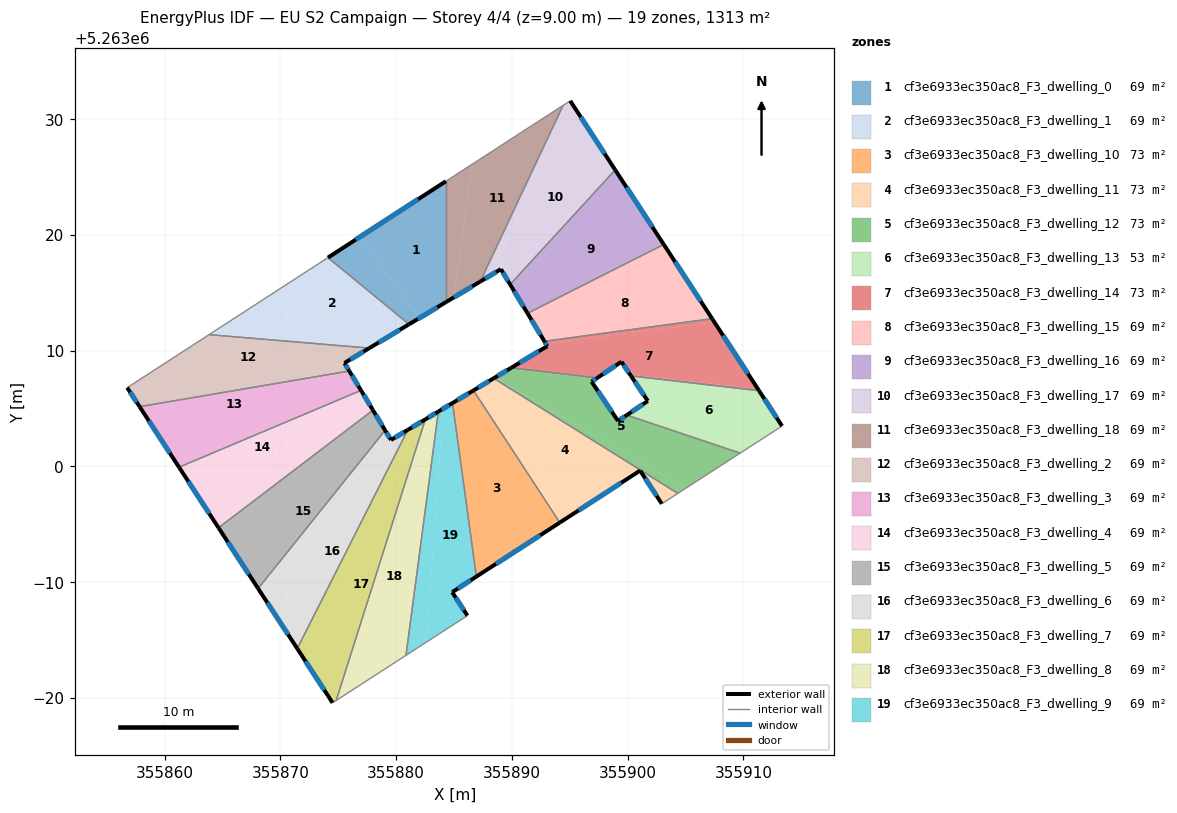
=== STOREY PLAN SPEC (per zone: floor XY polygon, exterior-wall plan segments, windows/doors) ===
zone 1: cf3e6933ec350ac8_F3_dwelling_0  (69.1 m²)
  floor: (355884.30, 5263024.64) (355884.30, 5263014.20) (355882.02, 5263012.83) (355876.92, 5263019.86)
  floor: (355876.92, 5263019.86) (355882.02, 5263012.83) (355881.12, 5263012.29) (355874.11, 5263018.04)
  exterior wall: (355881.12, 5263012.29) – (355884.30, 5263014.20)  [3.7 m]
    window: (355881.87, 5263012.73) – (355883.56, 5263013.75)  [3.1 m²]
  exterior wall: (355884.30, 5263024.64) – (355874.11, 5263018.04)  [12.1 m]
    window: (355881.91, 5263023.09) – (355876.51, 5263019.59)  [10.2 m²]
  interior walls: 2
zone 2: cf3e6933ec350ac8_F3_dwelling_1  (69.1 m²)
  floor: (355881.12, 5263012.29) (355878.83, 5263010.91) (355867.19, 5263013.56) (355874.11, 5263018.04)
  floor: (355878.83, 5263010.91) (355877.68, 5263010.23) (355863.85, 5263011.39) (355867.19, 5263013.56)
  exterior wall: (355877.68, 5263010.23) – (355881.12, 5263012.29)  [4.0 m]
    window: (355878.49, 5263010.71) – (355880.31, 5263011.80)  [3.4 m²]
  interior walls: 3
zone 3: cf3e6933ec350ac8_F3_dwelling_10  (73.2 m²)
  floor: (355886.69, 5263006.57) (355894.14, 5262995.16) (355886.94, 5262990.49) (355884.88, 5263005.48)
  exterior wall: (355886.94, 5262990.49) – (355894.14, 5262995.16)  [8.6 m]
    window: (355888.63, 5262991.59) – (355892.45, 5262994.06)  [7.2 m²]
  exterior wall: (355886.69, 5263006.57) – (355884.88, 5263005.48)  [2.1 m]
    window: (355886.26, 5263006.31) – (355885.30, 5263005.74)  [1.8 m²]
  interior walls: 2
zone 4: cf3e6933ec350ac8_F3_dwelling_11  (73.2 m²)
  floor: (355901.08, 5262999.65) (355895.49, 5262996.03) (355887.10, 5263006.81) (355888.43, 5263007.62) (355904.34, 5262997.67) (355902.96, 5262996.78)
  floor: (355887.10, 5263006.81) (355895.49, 5262996.03) (355894.14, 5262995.16) (355886.69, 5263006.57)
  exterior wall: (355901.08, 5262999.65) – (355902.96, 5262996.78)  [3.4 m]
    window: (355901.52, 5262998.97) – (355902.52, 5262997.45)  [2.9 m²]
  exterior wall: (355894.14, 5262995.16) – (355901.08, 5262999.65)  [8.3 m]
    window: (355895.77, 5262996.21) – (355899.45, 5262998.59)  [7.0 m²]
  exterior wall: (355888.43, 5263007.62) – (355886.69, 5263006.57)  [2.0 m]
    window: (355888.02, 5263007.37) – (355887.10, 5263006.82)  [1.7 m²]
  interior walls: 3
zone 5: cf3e6933ec350ac8_F3_dwelling_12  (73.2 m²)
  floor: (355909.73, 5263001.16) (355905.04, 5262998.12) (355888.54, 5263007.68) (355889.76, 5263008.42) (355897.29, 5263007.59) (355896.89, 5263007.32) (355899.18, 5263003.93) (355899.93, 5263004.44)
  floor: (355905.04, 5262998.12) (355904.34, 5262997.67) (355888.43, 5263007.62) (355888.54, 5263007.68)
  floor: (355897.39, 5263007.66) (355897.29, 5263007.59) (355889.76, 5263008.42) (355889.93, 5263008.52)
  exterior wall: (355899.18, 5263003.93) – (355896.89, 5263007.32)  [4.1 m]
    window: (355898.64, 5263004.73) – (355897.43, 5263006.53)  [3.5 m²]
  exterior wall: (355899.93, 5263004.44) – (355899.18, 5263003.93)  [0.9 m]
    window: (355899.75, 5263004.32) – (355899.35, 5263004.05)  [0.8 m²]
  exterior wall: (355889.93, 5263008.52) – (355888.43, 5263007.62)  [1.7 m]
    window: (355889.58, 5263008.31) – (355888.79, 5263007.83)  [1.5 m²]
  exterior wall: (355896.89, 5263007.32) – (355897.39, 5263007.66)  [0.6 m]
    window: (355897.01, 5263007.40) – (355897.27, 5263007.58)  [0.5 m²]
  interior walls: 4
zone 6: cf3e6933ec350ac8_F3_dwelling_13  (53.0 m²)
  floor: (355911.35, 5263006.55) (355913.34, 5263003.49) (355910.20, 5263001.46) (355900.21, 5263004.63) (355901.75, 5263005.66) (355900.29, 5263007.83)
  floor: (355910.20, 5263001.46) (355909.73, 5263001.16) (355899.93, 5263004.44) (355900.21, 5263004.63)
  exterior wall: (355901.75, 5263005.66) – (355899.93, 5263004.44)  [2.2 m]
    window: (355901.32, 5263005.37) – (355900.36, 5263004.72)  [1.8 m²]
  exterior wall: (355900.29, 5263007.83) – (355901.75, 5263005.66)  [2.6 m]
    window: (355900.63, 5263007.32) – (355901.41, 5263006.17)  [2.2 m²]
  exterior wall: (355913.34, 5263003.49) – (355911.35, 5263006.55)  [3.6 m]
    window: (355912.88, 5263004.21) – (355911.82, 5263005.83)  [3.1 m²]
  interior walls: 3
zone 7: cf3e6933ec350ac8_F3_dwelling_14  (72.8 m²)
  floor: (355907.50, 5263012.47) (355911.25, 5263006.71) (355900.23, 5263007.92) (355899.47, 5263009.05) (355897.39, 5263007.66) (355889.93, 5263008.52) (355893.07, 5263010.40) (355892.93, 5263010.62)
  floor: (355911.25, 5263006.71) (355911.35, 5263006.55) (355900.29, 5263007.83) (355900.23, 5263007.92)
  floor: (355907.30, 5263012.77) (355907.50, 5263012.47) (355892.93, 5263010.62) (355892.81, 5263010.82)
  exterior wall: (355892.81, 5263010.82) – (355893.07, 5263010.40)  [0.5 m]
    window: (355892.87, 5263010.72) – (355893.01, 5263010.50)  [0.4 m²]
  exterior wall: (355911.35, 5263006.55) – (355907.30, 5263012.77)  [7.4 m]
    window: (355910.40, 5263008.01) – (355908.25, 5263011.31)  [6.3 m²]
  exterior wall: (355899.47, 5263009.05) – (355900.29, 5263007.83)  [1.5 m]
    window: (355899.66, 5263008.76) – (355900.10, 5263008.11)  [1.2 m²]
  exterior wall: (355897.39, 5263007.66) – (355899.47, 5263009.05)  [2.5 m]
    window: (355897.88, 5263007.98) – (355898.98, 5263008.72)  [2.1 m²]
  exterior wall: (355893.07, 5263010.40) – (355889.93, 5263008.52)  [3.7 m]
    window: (355892.33, 5263009.96) – (355890.67, 5263008.96)  [3.1 m²]
  interior walls: 3
zone 8: cf3e6933ec350ac8_F3_dwelling_15  (69.1 m²)
  floor: (355903.44, 5263018.70) (355907.30, 5263012.77) (355892.81, 5263010.82) (355891.47, 5263013.05)
  floor: (355903.12, 5263019.18) (355903.44, 5263018.70) (355891.47, 5263013.05) (355891.36, 5263013.23)
  exterior wall: (355891.35, 5263013.23) – (355892.81, 5263010.82)  [2.8 m]
    window: (355891.70, 5263012.67) – (355892.47, 5263011.38)  [2.4 m²]
  exterior wall: (355907.30, 5263012.77) – (355903.12, 5263019.18)  [7.7 m]
    window: (355906.32, 5263014.28) – (355904.11, 5263017.68)  [6.5 m²]
  interior walls: 2
zone 9: cf3e6933ec350ac8_F3_dwelling_16  (69.1 m²)
  floor: (355899.45, 5263024.82) (355903.12, 5263019.18) (355891.36, 5263013.23) (355890.04, 5263015.41)
  floor: (355898.93, 5263025.62) (355899.45, 5263024.82) (355890.04, 5263015.41) (355889.85, 5263015.72)
  exterior wall: (355889.85, 5263015.72) – (355891.35, 5263013.23)  [2.9 m]
    window: (355890.21, 5263015.14) – (355891.00, 5263013.82)  [2.5 m²]
  exterior wall: (355903.12, 5263019.18) – (355898.93, 5263025.62)  [7.7 m]
    window: (355902.14, 5263020.70) – (355899.91, 5263024.11)  [6.5 m²]
  interior walls: 2
zone 10: cf3e6933ec350ac8_F3_dwelling_17  (69.1 m²)
  floor: (355895.49, 5263030.90) (355898.93, 5263025.62) (355889.85, 5263015.72) (355889.05, 5263017.05) (355887.79, 5263016.29)
  floor: (355895.04, 5263031.59) (355895.49, 5263030.90) (355887.79, 5263016.29) (355887.27, 5263015.98) (355894.43, 5263031.19)
  exterior wall: (355889.05, 5263017.05) – (355889.85, 5263015.72)  [1.5 m]
    window: (355889.24, 5263016.74) – (355889.67, 5263016.03)  [1.3 m²]
  exterior wall: (355887.27, 5263015.98) – (355889.05, 5263017.05)  [2.1 m]
    window: (355887.69, 5263016.23) – (355888.64, 5263016.80)  [1.8 m²]
  exterior wall: (355898.93, 5263025.62) – (355895.04, 5263031.59)  [7.1 m]
    window: (355898.02, 5263027.02) – (355895.95, 5263030.19)  [6.0 m²]
  interior walls: 3
zone 11: cf3e6933ec350ac8_F3_dwelling_18  (69.1 m²)
  floor: (355894.43, 5263031.19) (355887.27, 5263015.98) (355884.99, 5263014.61) (355886.59, 5263026.12) (355891.89, 5263029.55)
  floor: (355886.59, 5263026.12) (355884.99, 5263014.61) (355884.30, 5263014.20) (355884.30, 5263024.64)
  exterior wall: (355884.30, 5263014.20) – (355887.27, 5263015.98)  [3.5 m]
    window: (355885.00, 5263014.61) – (355886.58, 5263015.56)  [2.9 m²]
  interior walls: 4
zone 12: cf3e6933ec350ac8_F3_dwelling_2  (69.1 m²)
  floor: (355877.68, 5263010.23) (355875.54, 5263008.94) (355875.58, 5263008.87) (355857.39, 5263007.21) (355863.85, 5263011.39)
  floor: (355875.58, 5263008.87) (355875.96, 5263008.25) (355857.84, 5263005.17) (355856.77, 5263006.81) (355857.39, 5263007.21)
  exterior wall: (355875.54, 5263008.94) – (355877.68, 5263010.23)  [2.5 m]
    window: (355876.04, 5263009.24) – (355877.18, 5263009.92)  [2.1 m²]
  exterior wall: (355875.96, 5263008.25) – (355875.54, 5263008.94)  [0.8 m]
    window: (355875.86, 5263008.41) – (355875.64, 5263008.78)  [0.7 m²]
  exterior wall: (355856.77, 5263006.81) – (355857.84, 5263005.17)  [2.0 m]
    window: (355857.02, 5263006.42) – (355857.59, 5263005.55)  [1.7 m²]
  interior walls: 3
zone 13: cf3e6933ec350ac8_F3_dwelling_3  (69.1 m²)
  floor: (355875.96, 5263008.25) (355876.54, 5263007.29) (355859.80, 5263002.16) (355857.84, 5263005.17)
  floor: (355876.54, 5263007.29) (355876.97, 5263006.57) (355861.25, 5262999.94) (355859.80, 5263002.16)
  exterior wall: (355876.97, 5263006.57) – (355875.96, 5263008.25)  [2.0 m]
    window: (355876.73, 5263006.97) – (355876.20, 5263007.86)  [1.7 m²]
  exterior wall: (355857.84, 5263005.17) – (355861.25, 5262999.94)  [6.2 m]
    window: (355858.64, 5263003.94) – (355860.45, 5263001.17)  [5.3 m²]
  interior walls: 2
zone 14: cf3e6933ec350ac8_F3_dwelling_4  (69.1 m²)
  floor: (355877.51, 5263005.68) (355878.00, 5263004.87) (355864.66, 5262994.71) (355863.04, 5262997.19)
  floor: (355876.97, 5263006.57) (355877.51, 5263005.68) (355863.04, 5262997.19) (355864.66, 5262994.71) (355861.25, 5262999.94)
  exterior wall: (355878.00, 5263004.87) – (355876.97, 5263006.57)  [2.0 m]
    window: (355877.76, 5263005.27) – (355877.21, 5263006.17)  [1.7 m²]
  exterior wall: (355861.25, 5262999.94) – (355864.66, 5262994.71)  [6.2 m]
    window: (355862.05, 5262998.71) – (355863.86, 5262995.93)  [5.3 m²]
  interior walls: 2
zone 15: cf3e6933ec350ac8_F3_dwelling_5  (69.1 m²)
  floor: (355878.50, 5263004.04) (355879.05, 5263003.13) (355868.08, 5262989.46) (355866.29, 5262992.21)
  floor: (355878.00, 5263004.87) (355878.50, 5263004.04) (355866.29, 5262992.21) (355864.66, 5262994.71)
  exterior wall: (355879.05, 5263003.13) – (355878.00, 5263004.87)  [2.0 m]
    window: (355878.81, 5263003.54) – (355878.25, 5263004.46)  [1.7 m²]
  exterior wall: (355864.66, 5262994.71) – (355868.08, 5262989.46)  [6.3 m]
    window: (355865.47, 5262993.47) – (355867.28, 5262990.69)  [5.3 m²]
  interior walls: 2
zone 16: cf3e6933ec350ac8_F3_dwelling_6  (69.1 m²)
  floor: (355881.02, 5263003.16) (355871.46, 5262984.27) (355869.54, 5262987.22) (355879.51, 5263002.38) (355879.56, 5263002.29)
  floor: (355879.05, 5263003.13) (355879.51, 5263002.38) (355869.54, 5262987.23) (355868.08, 5262989.46)
  exterior wall: (355879.56, 5263002.29) – (355879.05, 5263003.13)  [1.0 m]
    window: (355879.44, 5263002.49) – (355879.17, 5263002.93)  [0.8 m²]
  exterior wall: (355881.02, 5263003.17) – (355879.56, 5263002.29)  [1.7 m]
    window: (355880.67, 5263002.96) – (355879.90, 5263002.50)  [1.4 m²]
  exterior wall: (355868.08, 5262989.46) – (355871.46, 5262984.27)  [6.2 m]
    window: (355868.88, 5262988.24) – (355870.67, 5262985.49)  [5.2 m²]
  interior walls: 2
zone 17: cf3e6933ec350ac8_F3_dwelling_7  (69.1 m²)
  floor: (355882.53, 5263004.07) (355874.83, 5262979.79) (355874.52, 5262979.59) (355872.68, 5262982.40) (355881.71, 5263003.58)
  floor: (355881.71, 5263003.58) (355872.68, 5262982.40) (355871.46, 5262984.27) (355881.02, 5263003.16)
  exterior wall: (355882.53, 5263004.07) – (355881.02, 5263003.17)  [1.8 m]
    window: (355882.17, 5263003.86) – (355881.37, 5263003.38)  [1.5 m²]
  exterior wall: (355871.46, 5262984.27) – (355874.52, 5262979.59)  [5.6 m]
    window: (355872.18, 5262983.17) – (355873.80, 5262980.69)  [4.7 m²]
  interior walls: 3
zone 18: cf3e6933ec350ac8_F3_dwelling_8  (69.1 m²)
  floor: (355883.65, 5263004.75) (355880.86, 5262983.68) (355874.83, 5262979.79) (355882.53, 5263004.07)
  exterior wall: (355883.65, 5263004.75) – (355882.53, 5263004.07)  [1.3 m]
    window: (355883.39, 5263004.59) – (355882.79, 5263004.23)  [1.1 m²]
  interior walls: 3
zone 19: cf3e6933ec350ac8_F3_dwelling_9  (69.1 m²)
  floor: (355884.88, 5263005.48) (355886.94, 5262990.49) (355884.85, 5262989.14) (355886.16, 5262987.12) (355882.62, 5262984.83) (355884.07, 5263005.00)
  floor: (355884.07, 5263005.00) (355882.62, 5262984.83) (355880.86, 5262983.69) (355883.65, 5263004.75)
  exterior wall: (355884.88, 5263005.48) – (355883.65, 5263004.75)  [1.4 m]
    window: (355884.59, 5263005.31) – (355883.94, 5263004.92)  [1.2 m²]
  exterior wall: (355884.85, 5262989.14) – (355886.94, 5262990.49)  [2.5 m]
    window: (355885.34, 5262989.46) – (355886.45, 5262990.17)  [2.1 m²]
  exterior wall: (355886.16, 5262987.12) – (355884.85, 5262989.14)  [2.4 m]
    window: (355885.85, 5262987.59) – (355885.16, 5262988.66)  [2.0 m²]
  interior walls: 3

=== DERIVED (storey summary) ===
Building: EU S2 Campaign
Storey: 4 of 4  (floor level z = 9.00 m)
Storey gross floor area: 1312.8 m²
Zones on this storey: 19
  - cf3e6933ec350ac8_F3_dwelling_0: floor 69.1 m²; exterior wall 15.9 m (47.6 m²); 2 window(s) 13.4 m²; WWR 28.1%
  - cf3e6933ec350ac8_F3_dwelling_1: floor 69.1 m²; exterior wall 4.0 m (12.0 m²); 1 window(s) 3.4 m²; WWR 28.1%
  - cf3e6933ec350ac8_F3_dwelling_10: floor 73.2 m²; exterior wall 10.7 m (32.1 m²); 2 window(s) 9.0 m²; WWR 28.1%
  - cf3e6933ec350ac8_F3_dwelling_11: floor 73.2 m²; exterior wall 13.7 m (41.2 m²); 3 window(s) 11.6 m²; WWR 28.1%
  - cf3e6933ec350ac8_F3_dwelling_12: floor 73.2 m²; exterior wall 7.3 m (22.0 m²); 4 window(s) 6.2 m²; WWR 28.1%
  - cf3e6933ec350ac8_F3_dwelling_13: floor 53.0 m²; exterior wall 8.5 m (25.4 m²); 3 window(s) 7.1 m²; WWR 28.1%
  - cf3e6933ec350ac8_F3_dwelling_14: floor 72.8 m²; exterior wall 15.5 m (46.6 m²); 5 window(s) 13.1 m²; WWR 28.1%
  - cf3e6933ec350ac8_F3_dwelling_15: floor 69.1 m²; exterior wall 10.5 m (31.4 m²); 2 window(s) 8.8 m²; WWR 28.1%
  - cf3e6933ec350ac8_F3_dwelling_16: floor 69.1 m²; exterior wall 10.6 m (31.8 m²); 2 window(s) 8.9 m²; WWR 28.1%
  - cf3e6933ec350ac8_F3_dwelling_17: floor 69.1 m²; exterior wall 10.7 m (32.2 m²); 3 window(s) 9.1 m²; WWR 28.1%
  - cf3e6933ec350ac8_F3_dwelling_18: floor 69.1 m²; exterior wall 3.5 m (10.4 m²); 1 window(s) 2.9 m²; WWR 28.1%
  - cf3e6933ec350ac8_F3_dwelling_2: floor 69.1 m²; exterior wall 5.3 m (15.8 m²); 3 window(s) 4.4 m²; WWR 28.1%
  - cf3e6933ec350ac8_F3_dwelling_3: floor 69.1 m²; exterior wall 8.2 m (24.6 m²); 2 window(s) 6.9 m²; WWR 28.1%
  - cf3e6933ec350ac8_F3_dwelling_4: floor 69.1 m²; exterior wall 8.2 m (24.7 m²); 2 window(s) 7.0 m²; WWR 28.1%
  - cf3e6933ec350ac8_F3_dwelling_5: floor 69.1 m²; exterior wall 8.3 m (24.9 m²); 2 window(s) 7.0 m²; WWR 28.1%
  - cf3e6933ec350ac8_F3_dwelling_6: floor 69.1 m²; exterior wall 8.9 m (26.6 m²); 3 window(s) 7.5 m²; WWR 28.1%
  - cf3e6933ec350ac8_F3_dwelling_7: floor 69.1 m²; exterior wall 7.4 m (22.1 m²); 2 window(s) 6.2 m²; WWR 28.1%
  - cf3e6933ec350ac8_F3_dwelling_8: floor 69.1 m²; exterior wall 1.3 m (3.9 m²); 1 window(s) 1.1 m²; WWR 28.1%
  - cf3e6933ec350ac8_F3_dwelling_9: floor 69.1 m²; exterior wall 6.3 m (19.0 m²); 3 window(s) 5.3 m²; WWR 28.1%
Zone adjacency (shared interzone walls):
  - cf3e6933ec350ac8_F3_dwelling_0 ↔ cf3e6933ec350ac8_F3_dwelling_1
  - cf3e6933ec350ac8_F3_dwelling_0 ↔ cf3e6933ec350ac8_F3_dwelling_18
  - cf3e6933ec350ac8_F3_dwelling_1 ↔ cf3e6933ec350ac8_F3_dwelling_2
  - cf3e6933ec350ac8_F3_dwelling_10 ↔ cf3e6933ec350ac8_F3_dwelling_11
  - cf3e6933ec350ac8_F3_dwelling_10 ↔ cf3e6933ec350ac8_F3_dwelling_9
  - cf3e6933ec350ac8_F3_dwelling_11 ↔ cf3e6933ec350ac8_F3_dwelling_12
  - cf3e6933ec350ac8_F3_dwelling_12 ↔ cf3e6933ec350ac8_F3_dwelling_13
  - cf3e6933ec350ac8_F3_dwelling_12 ↔ cf3e6933ec350ac8_F3_dwelling_14
  - cf3e6933ec350ac8_F3_dwelling_13 ↔ cf3e6933ec350ac8_F3_dwelling_14
  - cf3e6933ec350ac8_F3_dwelling_14 ↔ cf3e6933ec350ac8_F3_dwelling_15
  - cf3e6933ec350ac8_F3_dwelling_15 ↔ cf3e6933ec350ac8_F3_dwelling_16
  - cf3e6933ec350ac8_F3_dwelling_16 ↔ cf3e6933ec350ac8_F3_dwelling_17
  - cf3e6933ec350ac8_F3_dwelling_17 ↔ cf3e6933ec350ac8_F3_dwelling_18
  - cf3e6933ec350ac8_F3_dwelling_2 ↔ cf3e6933ec350ac8_F3_dwelling_3
  - cf3e6933ec350ac8_F3_dwelling_3 ↔ cf3e6933ec350ac8_F3_dwelling_4
  - cf3e6933ec350ac8_F3_dwelling_4 ↔ cf3e6933ec350ac8_F3_dwelling_5
  - cf3e6933ec350ac8_F3_dwelling_5 ↔ cf3e6933ec350ac8_F3_dwelling_6
  - cf3e6933ec350ac8_F3_dwelling_6 ↔ cf3e6933ec350ac8_F3_dwelling_7
  - cf3e6933ec350ac8_F3_dwelling_7 ↔ cf3e6933ec350ac8_F3_dwelling_8
  - cf3e6933ec350ac8_F3_dwelling_8 ↔ cf3e6933ec350ac8_F3_dwelling_9